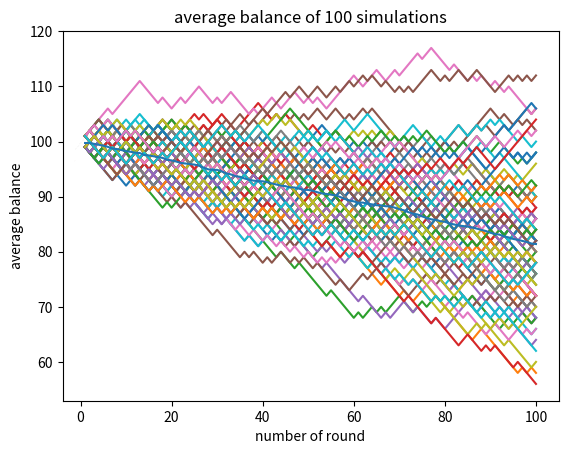

Write the Python code that produced this figure.
import numpy as np
import matplotlib.pyplot as plt
import random

p = 0.4
step = 100
step_size = 1
initial_value = 100
trial = 100
return_multiplier = 2
record = []

for _ in range(trial):
    current_value = initial_value
    record.append([])
    for _ in range(step):
        if current_value <= 0:
            record[-1].append(0)
            continue

        outcome = np.random.choice([0, 1], 1, p=[1-p, p])

        current_value = current_value-step_size+return_multiplier*step_size*outcome
        record[-1].append(current_value)

for i in range(trial):
    plt.plot(np.arange(1, step+1), record[i])
plt.xlabel('number of round')
plt.ylabel('balance')
plt.title('Monte Carlo simulation on a game with p={}, \n'
          'return multiplier of {} over {} simulations'.
          format(p, return_multiplier, trial))
plt.show()


def draw_expected_return(record):
    matrix = np.array(record)
    ave = np.mean(matrix, axis=0)
    plt.plot(np.arange(1, step+1), ave)
    plt.xlabel('number of round')
    plt.ylabel('average balance')
    plt.title('average balance of {} simulations'.format(trial))
    plt.show()

draw_expected_return(record)
